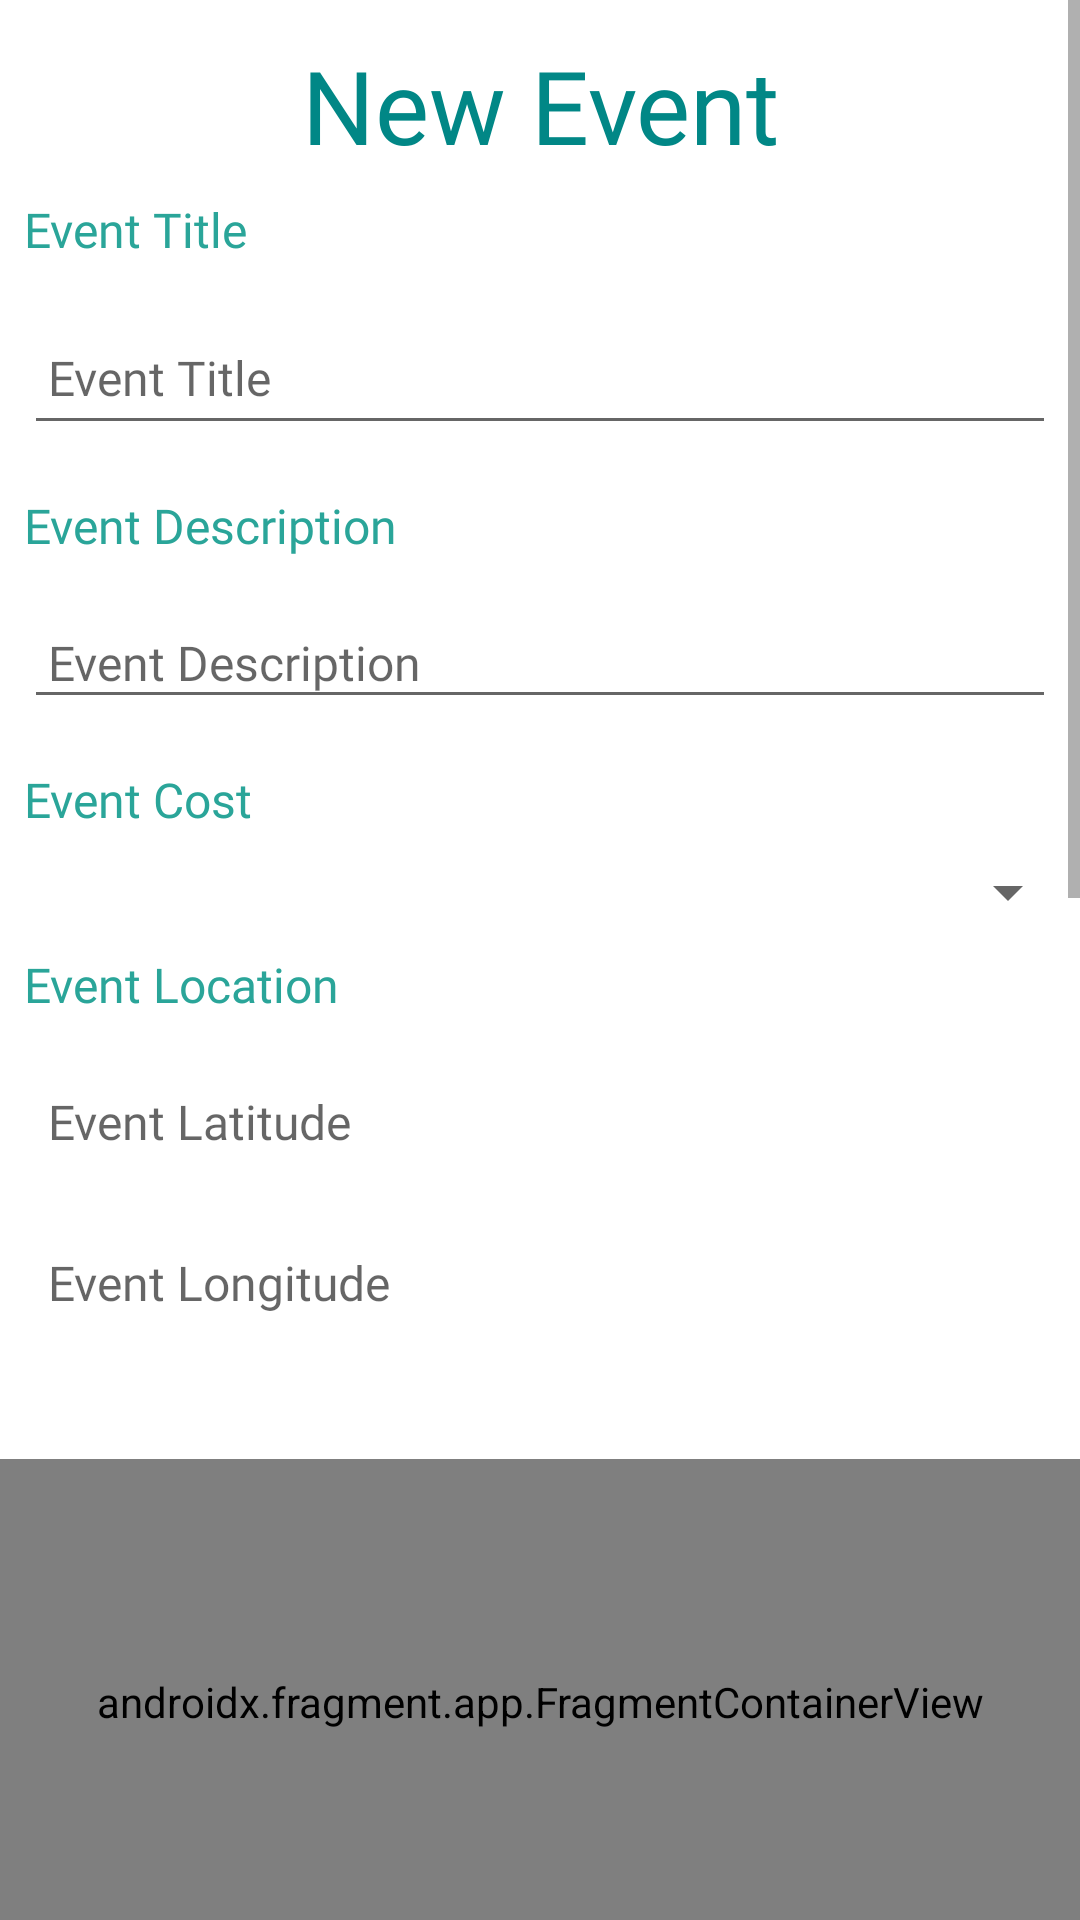

This screen was rendered from an Android layout file. Write that file and the resources it references.
<!-- AndroidManifest.xml: application theme Theme.PupPlan -->
<!-- res/layout/fragment_event_new.xml -->
<?xml version="1.0" encoding="utf-8"?>
<androidx.constraintlayout.widget.ConstraintLayout xmlns:android="http://schemas.android.com/apk/res/android"
    xmlns:app="http://schemas.android.com/apk/res-auto"
    xmlns:tools="http://schemas.android.com/tools"
    android:id="@+id/eventNewFragment"
    android:layout_width="match_parent"
    android:layout_height="match_parent"
    tools:context=".ui.eventNew.EventNewFragment">


        <ScrollView
            android:layout_width="match_parent"
            android:layout_height="match_parent"
            android:fillViewport="true">

            <LinearLayout
                android:layout_width="match_parent"
                android:layout_height="wrap_content"
                android:gravity="center"
                android:orientation="vertical">

                <TextView
                    android:id="@+id/eventName"
                    android:layout_width="match_parent"
                    android:layout_height="wrap_content"
                    android:layout_gravity="center"
                    android:fontFamily="@font/anton"
                    android:gravity="center_horizontal|center_vertical"
                    android:inputType="none"
                    android:paddingTop="6pt"
                    android:text="@string/new_event_label"
                    android:textColor="@color/colorTitles"
                    android:textSize="34sp" />

                <TextView
                    android:id="@+id/eventTitleLabel"
                    android:layout_width="match_parent"
                    android:layout_height="wrap_content"
                    android:layout_margin="8dp"
                    android:fontFamily="@font/oswald"
                    android:text="@string/event_title_label"
                    android:textColor="@color/colorSubTitles"
                    android:textSize="16sp" />

                <EditText
                    android:id="@+id/eventTitle"
                    android:layout_width="match_parent"
                    android:layout_height="45dp"
                    android:layout_margin="8dp"
                    android:autofillHints=""
                    android:fontFamily="@font/oswald"
                    android:hint="@string/hint_eventTitle"
                    android:inputType="text"
                    android:maxLength="20"
                    android:maxLines="1"
                    android:padding="8dp"
                    android:textColor="@color/colorPrimaryDark"
                    android:textSize="16sp" />

                <TextView
                    android:id="@+id/eventDescriptionLabel"
                    android:layout_width="match_parent"
                    android:layout_height="wrap_content"
                    android:layout_margin="8dp"
                    android:fontFamily="@font/oswald"
                    android:text="@string/event_description_label"
                    android:textColor="@color/colorSubTitles"
                    android:textSize="16sp" />

                <EditText
                    android:id="@+id/eventDescription"
                    android:layout_width="match_parent"
                    android:layout_height="wrap_content"
                    android:layout_margin="8dp"
                    android:fontFamily="@font/oswald"
                    android:hint="@string/hint_eventDescription"
                    android:inputType="text"
                    android:maxLength="50"
                    android:maxLines="1"
                    android:padding="8dp"
                    android:textColor="@color/colorPrimaryDark"
                    android:textSize="16sp" />

                <TextView
                    android:id="@+id/eventCostLabel"
                    android:layout_width="match_parent"
                    android:layout_height="wrap_content"
                    android:layout_margin="8dp"
                    android:fontFamily="@font/oswald"
                    android:text="@string/event_cost_label"
                    android:textColor="@color/colorSubTitles"
                    android:textSize="16sp" />

                <Spinner
                    android:id="@+id/eventCostSpinner"
                    android:layout_width="match_parent"
                    android:layout_height="wrap_content" />

                <TextView
                    android:id="@+id/eventLocationLabel"
                    android:layout_width="match_parent"
                    android:layout_height="wrap_content"
                    android:layout_margin="8dp"
                    android:fontFamily="@font/oswald"
                    android:text="@string/event_location_label"
                    android:textColor="@color/colorSubTitles"
                    android:textSize="16sp" />

                <TextView
                    android:id="@+id/eventLatitude"
                    android:layout_width="match_parent"
                    android:layout_height="wrap_content"
                    android:layout_margin="8dp"
                    android:fontFamily="@font/oswald"
                    android:hint="@string/hint_eventLatitude"
                    android:inputType="none"
                    android:maxLength="25"
                    android:maxLines="1"
                    android:padding="8dp"
                    android:textColor="@color/colorPrimaryDark"
                    android:textSize="16sp" />

                <TextView
                    android:id="@+id/eventLongitude"
                    android:layout_width="match_parent"
                    android:layout_height="wrap_content"
                    android:layout_margin="8dp"
                    android:fontFamily="@font/oswald"
                    android:hint="@string/hint_eventLongitude"
                    android:inputType="none"
                    android:maxLength="25"
                    android:maxLines="1"
                    android:padding="8dp"
                    android:textColor="@color/colorPrimaryDark"
                    android:textSize="16sp" />

                <androidx.fragment.app.FragmentContainerView
                    android:id="@+id/mapView3"
                    android:name="com.google.android.gms.maps.SupportMapFragment"
                    android:layout_width="363dp"
                    android:layout_height="162dp"
                    android:layout_marginStart="32dp"
                    android:layout_marginTop="32dp"
                    android:layout_marginEnd="32dp"
                    android:layout_marginBottom="32dp"
                    app:layout_constraintBottom_toBottomOf="parent"
                    app:layout_constraintEnd_toEndOf="parent"
                    app:layout_constraintStart_toStartOf="parent" />

                <Button
                    android:id="@+id/eventLocation"
                    android:layout_width="200dp"
                    android:layout_height="wrap_content"
                    android:layout_margin="16dp"
                    android:background="@color/colorAccent"
                    android:paddingTop="8dp"
                    android:paddingBottom="8dp"
                    android:stateListAnimator="@null"
                    android:text="@string/button_location"
                    android:textColor="@color/colorPrimary"
                    android:textSize="16sp" />

                <TextView
                    android:id="@+id/eventStartDateLabel"
                    android:layout_width="match_parent"
                    android:layout_height="wrap_content"
                    android:layout_margin="8dp"
                    android:fontFamily="@font/oswald"
                    android:text="@string/event_start_label"
                    android:textColor="@color/colorSubTitles"
                    android:textSize="16sp" />

                <DatePicker
                    android:id="@+id/eventStartDatePicker"
                    android:layout_width="match_parent"
                    android:layout_height="wrap_content"
                    android:calendarViewShown="false"
                    android:datePickerMode="spinner" />

                <TextView
                    android:id="@+id/eventImagesLabel"
                    android:layout_width="match_parent"
                    android:layout_height="wrap_content"
                    android:layout_margin="8dp"
                    android:fontFamily="@font/oswald"
                    android:text="@string/event_images_label"
                    android:textColor="@color/colorSubTitles"
                    android:textSize="16sp" />

                <ImageView
                    android:id="@+id/eventImage"
                    android:layout_width="350dp"
                    android:layout_height="wrap_content"
                    app:srcCompat="@mipmap/ic_launcher" />

                <Button
                    android:id="@+id/chooseImage"
                    android:layout_width="200dp"
                    android:layout_height="wrap_content"
                    android:layout_margin="16dp"
                    android:background="@color/colorAccent"
                    android:paddingTop="8dp"
                    android:paddingBottom="8dp"
                    android:text="@string/button_addImage"
                    android:textColor="@color/colorPrimary"
                    android:textSize="16sp" />

                <ImageView
                    android:id="@+id/eventImage2"
                    android:layout_width="350dp"
                    android:layout_height="wrap_content"
                    app:srcCompat="@mipmap/ic_launcher" />

                <Button
                    android:id="@+id/chooseImage2"
                    android:layout_width="200dp"
                    android:layout_height="wrap_content"
                    android:layout_margin="16dp"
                    android:background="@color/colorAccent"
                    android:paddingTop="8dp"
                    android:paddingBottom="8dp"
                    android:text="@string/button_addImage"
                    android:textColor="@color/colorPrimary"
                    android:textSize="16sp" />

                <ImageView
                    android:id="@+id/eventImage3"
                    android:layout_width="350dp"
                    android:layout_height="wrap_content"
                    app:srcCompat="@mipmap/ic_launcher" />

                <Button
                    android:id="@+id/chooseImage3"
                    android:layout_width="200dp"
                    android:layout_height="wrap_content"
                    android:layout_margin="16dp"
                    android:background="@color/colorAccent"
                    android:paddingTop="8dp"
                    android:paddingBottom="8dp"
                    android:text="@string/button_addImage"
                    android:textColor="@color/colorPrimary"
                    android:textSize="16sp" />

                <Button
                    android:id="@+id/btnEventAdd"
                    android:layout_width="match_parent"
                    android:layout_height="wrap_content"
                    android:layout_margin="16dp"
                    android:background="@color/colorAccent"
                    android:paddingTop="8dp"
                    android:paddingBottom="8dp"
                    android:stateListAnimator="@null"
                    android:text="@string/button_addEvent"
                    android:textColor="@color/colorPrimary"
                    android:textSize="16sp" />


            </LinearLayout>
        </ScrollView>
</androidx.constraintlayout.widget.ConstraintLayout>
<!-- resources referenced by this layout -->
<resources>
  <color name="colorAccent">#4c90af</color>
  <color name="colorPrimary">#FFFFFFFF</color>
  <color name="colorPrimaryDark">#000000</color>
  <color name="colorSubTitles">#2AA599</color>
  <color name="colorTitles">#FF018786</color>
  <string name="button_addEvent">Add Event</string>
  <string name="button_addImage"> Add Image </string>
  <string name="button_location">Set Location</string>
  <string name="event_cost_label">Event Cost</string>
  <string name="event_description_label">Event Description</string>
  <string name="event_images_label">Event Images</string>
  <string name="event_location_label">Event Location</string>
  <string name="event_start_label">Event Start Date</string>
  <string name="event_title_label">Event Title</string>
  <string name="hint_eventDescription">Event Description </string>
  <string name="hint_eventLatitude">Event Latitude</string>
  <string name="hint_eventLongitude">Event Longitude</string>
  <string name="hint_eventTitle">Event Title</string>
  <string name="new_event_label">New Event</string>
  <style name="Theme.PupPlan" parent="Theme.MaterialComponents.DayNight.NoActionBar">
          
          <item name="colorPrimary">@color/colorTitles</item>
          <item name="colorPrimaryVariant">@color/colorSubTitles</item>
          <item name="colorOnPrimary">@color/white</item>
          
          <item name="colorSecondary">@color/colorAccent</item>
          <item name="colorOnSecondary">@color/black</item>
          
          <item name="android:statusBarColor">?attr/colorPrimaryVariant</item>
          
      </style>
  <color name="white">#FFFFFFFF</color>
  <color name="black">#FF000000</color>
</resources>
